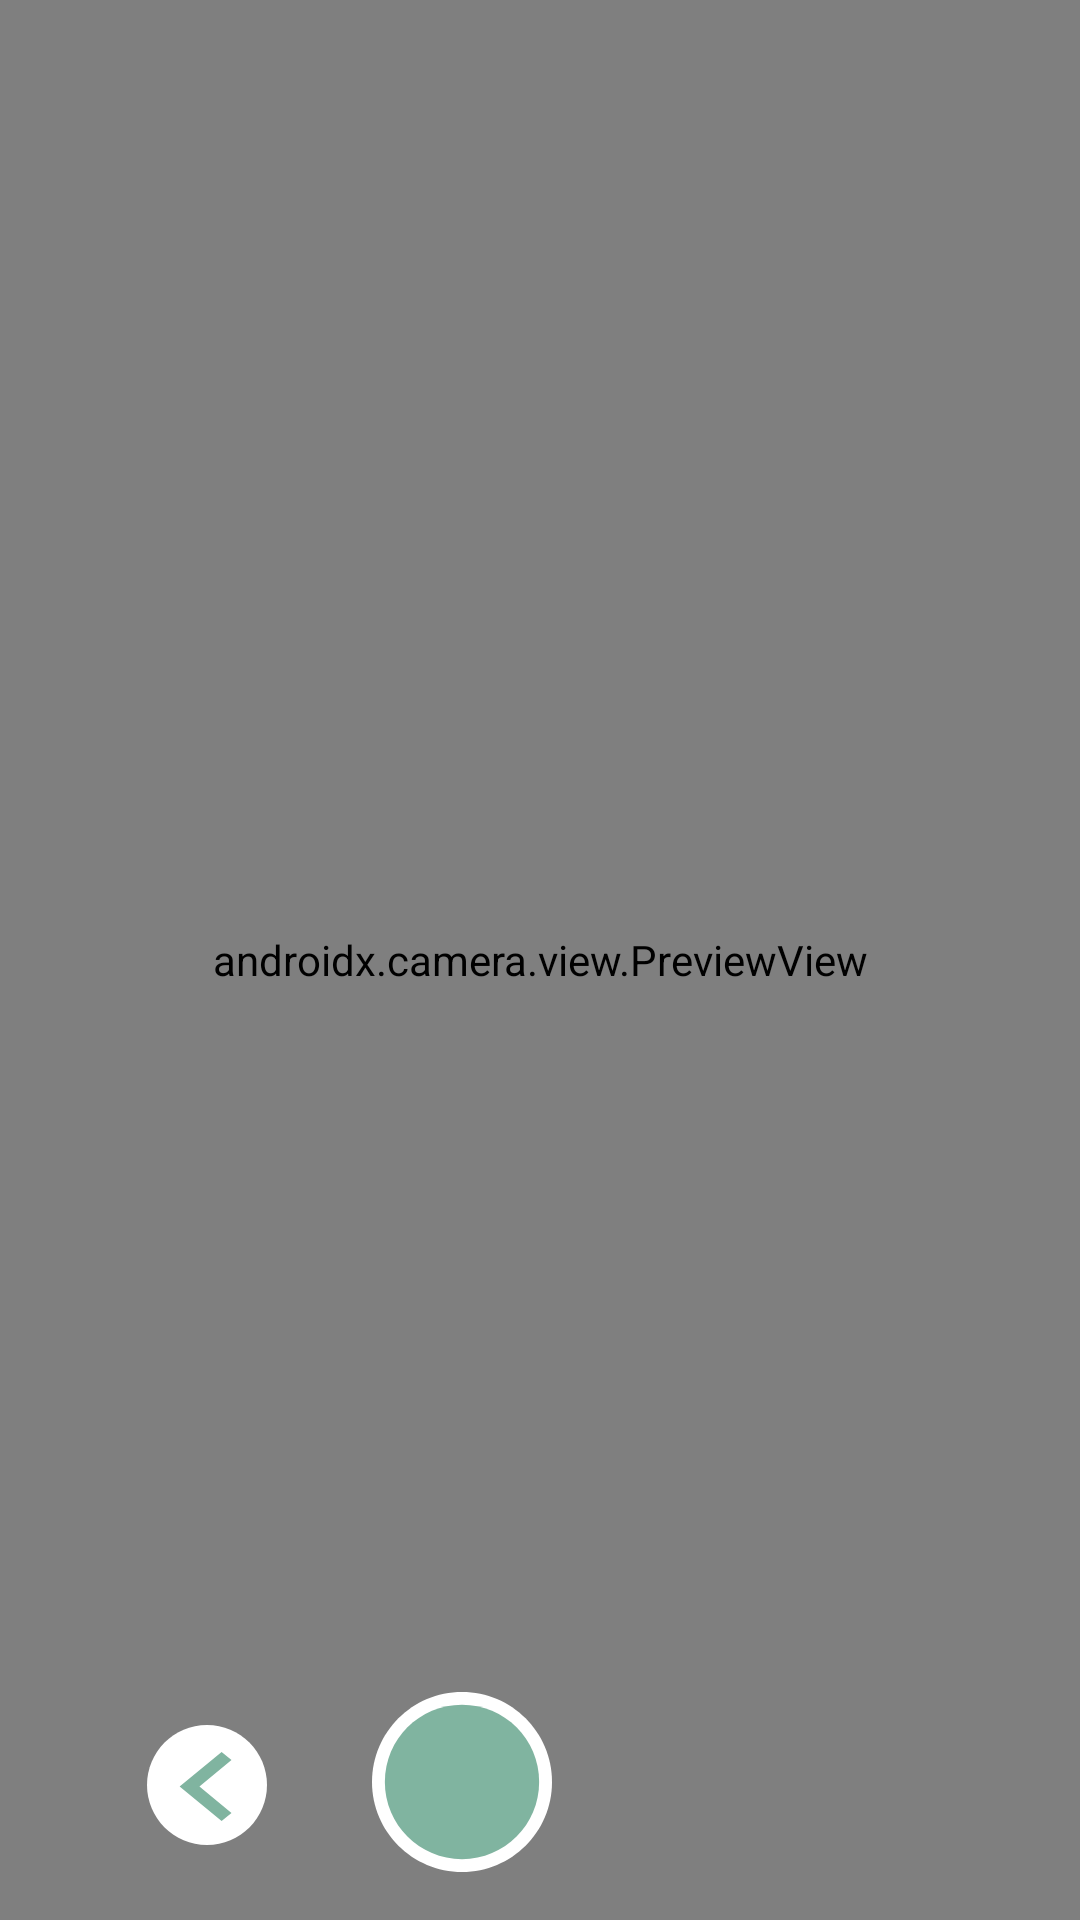

Produce the Android XML layout that renders to this screen, including the resource entries it uses.
<!-- AndroidManifest.xml: activity theme Theme.Paranmo -->
<!-- res/layout/activity_camera_identifikasi.xml -->
<?xml version="1.0" encoding="utf-8"?>
<androidx.constraintlayout.widget.ConstraintLayout xmlns:android="http://schemas.android.com/apk/res/android"
    xmlns:app="http://schemas.android.com/apk/res-auto"
    xmlns:tools="http://schemas.android.com/tools"
    android:layout_width="match_parent"
    android:layout_height="match_parent"
    tools:context=".ui.identifikasitanaman.cameraidentifikasi.CameraIdentifikasiActivity">


    <androidx.camera.view.PreviewView
        android:id="@+id/viewFinderCameraIdentifikasi"
        android:layout_width="match_parent"
        android:layout_height="match_parent"/>

    <View
        android:id="@+id/captureImageIdentification"
        android:layout_width="60dp"
        android:layout_height="60dp"
        android:layout_marginEnd="176dp"
        android:layout_marginBottom="16dp"
        android:background="@drawable/ic_vector"
        android:contentDescription="@string/todo"
        app:fabSize="normal"
        app:layout_constraintBottom_toBottomOf="parent"
        app:layout_constraintEnd_toEndOf="parent" />


    <View
        android:id="@+id/back"
        android:layout_width="40dp"
        android:layout_height="40dp"
        android:layout_marginStart="60dp"
        android:layout_marginEnd="48dp"
        android:layout_marginBottom="25dp"
        android:background="@drawable/ic_vector1"
        android:contentDescription="@string/todo"
        app:fabSize="normal"
        app:layout_constraintBottom_toBottomOf="parent"
        app:layout_constraintEnd_toStartOf="@+id/captureImageIdentification"
        app:layout_constraintHorizontal_bias="0.47"
        app:layout_constraintStart_toStartOf="parent" />
</androidx.constraintlayout.widget.ConstraintLayout>
<!-- resources referenced by this layout -->
<resources>
  <!-- drawable ic_vector (drawable) -->
  <vector xmlns:android="http://schemas.android.com/apk/res/android"
      android:width="70dp"
      android:height="70dp"
      android:viewportWidth="70"
      android:viewportHeight="70">
    <path
        android:pathData="M70,35C70,54.33 54.33,70 35,70C15.67,70 0,54.33 0,35C0,15.67 15.67,0 35,0C54.33,0 70,15.67 70,35Z"
        android:fillColor="#ffffff"/>
    <path
        android:pathData="M65,35C65,51.569 51.569,65 35,65C18.431,65 5,51.569 5,35C5,18.431 18.431,5 35,5C51.569,5 65,18.431 65,35Z"
        android:fillColor="#80B4A0"/>
  </vector>
  <!-- drawable ic_vector1 (drawable) -->
  <vector xmlns:android="http://schemas.android.com/apk/res/android"
      android:width="50dp"
      android:height="50dp"
      android:viewportWidth="50"
      android:viewportHeight="50">
    <path
        android:pathData="M50,25C50,38.807 38.807,50 25,50C11.193,50 0,38.807 0,25C0,11.193 11.193,0 25,0C38.807,0 50,11.193 50,25Z"
        android:fillColor="#ffffff"/>
    <path
        android:pathData="M35.2,36.616L21.849,25.6L35.2,14.584L31.09,11.2L13.6,25.6L31.09,40L35.2,36.616Z"
        android:fillColor="#80B4A0"/>
  </vector>
  <string name="todo">TODO</string>
  <style name="Theme.Paranmo" parent="Theme.MaterialComponents.Light.NoActionBar">
          
          <item name="colorPrimaryVariant">@color/primary_40</item>
          <item name="colorPrimary">@color/accents_60</item>
          <item name="colorOnPrimary">@color/accents_60</item>
          <item name="android:colorBackground">@color/primary_10</item>
          
          <item name="colorSecondary">@color/accents_60</item>
          <item name="colorOnSecondary">@color/white</item>
          
          <item name="android:statusBarColor" tools:targetApi="l" tools:ignore="ObsoleteSdkInt">?attr/colorPrimaryVariant</item>
          
      </style>
  <color name="primary_40">#BEB5B5</color>
  <color name="accents_60">#80B3A0</color>
  <color name="primary_10">#FBFBFB</color>
  <color name="white">#FFFFFF</color>
</resources>
